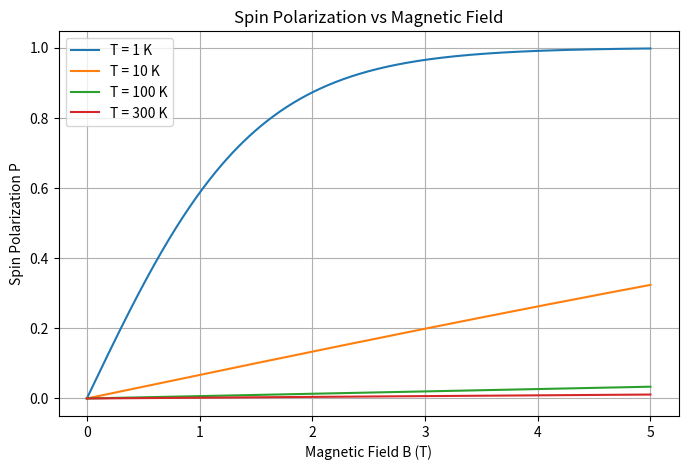

This figure's Python source:

import numpy as np
import matplotlib.pyplot as plt

# Constants
mu_B = 9.274e-24       # Bohr magneton (J/T)
k_B = 1.381e-23        # Boltzmann constant (J/K)
B = np.linspace(0, 5, 500)  # Magnetic field in Tesla



def spin_polarization(B, T):
    return np.tanh(mu_B * B / (k_B * T))

# Plot for various temperatures
temps = [1, 10, 100, 300]  # in Kelvin
plt.figure(figsize=(8, 5))

for T in temps:
    P = spin_polarization(B, T)
    plt.plot(B, P, label=f"T = {T} K")

plt.title("Spin Polarization vs Magnetic Field")
plt.xlabel("Magnetic Field B (T)")
plt.ylabel("Spin Polarization P")
plt.legend()
plt.grid(True)
plt.show()
